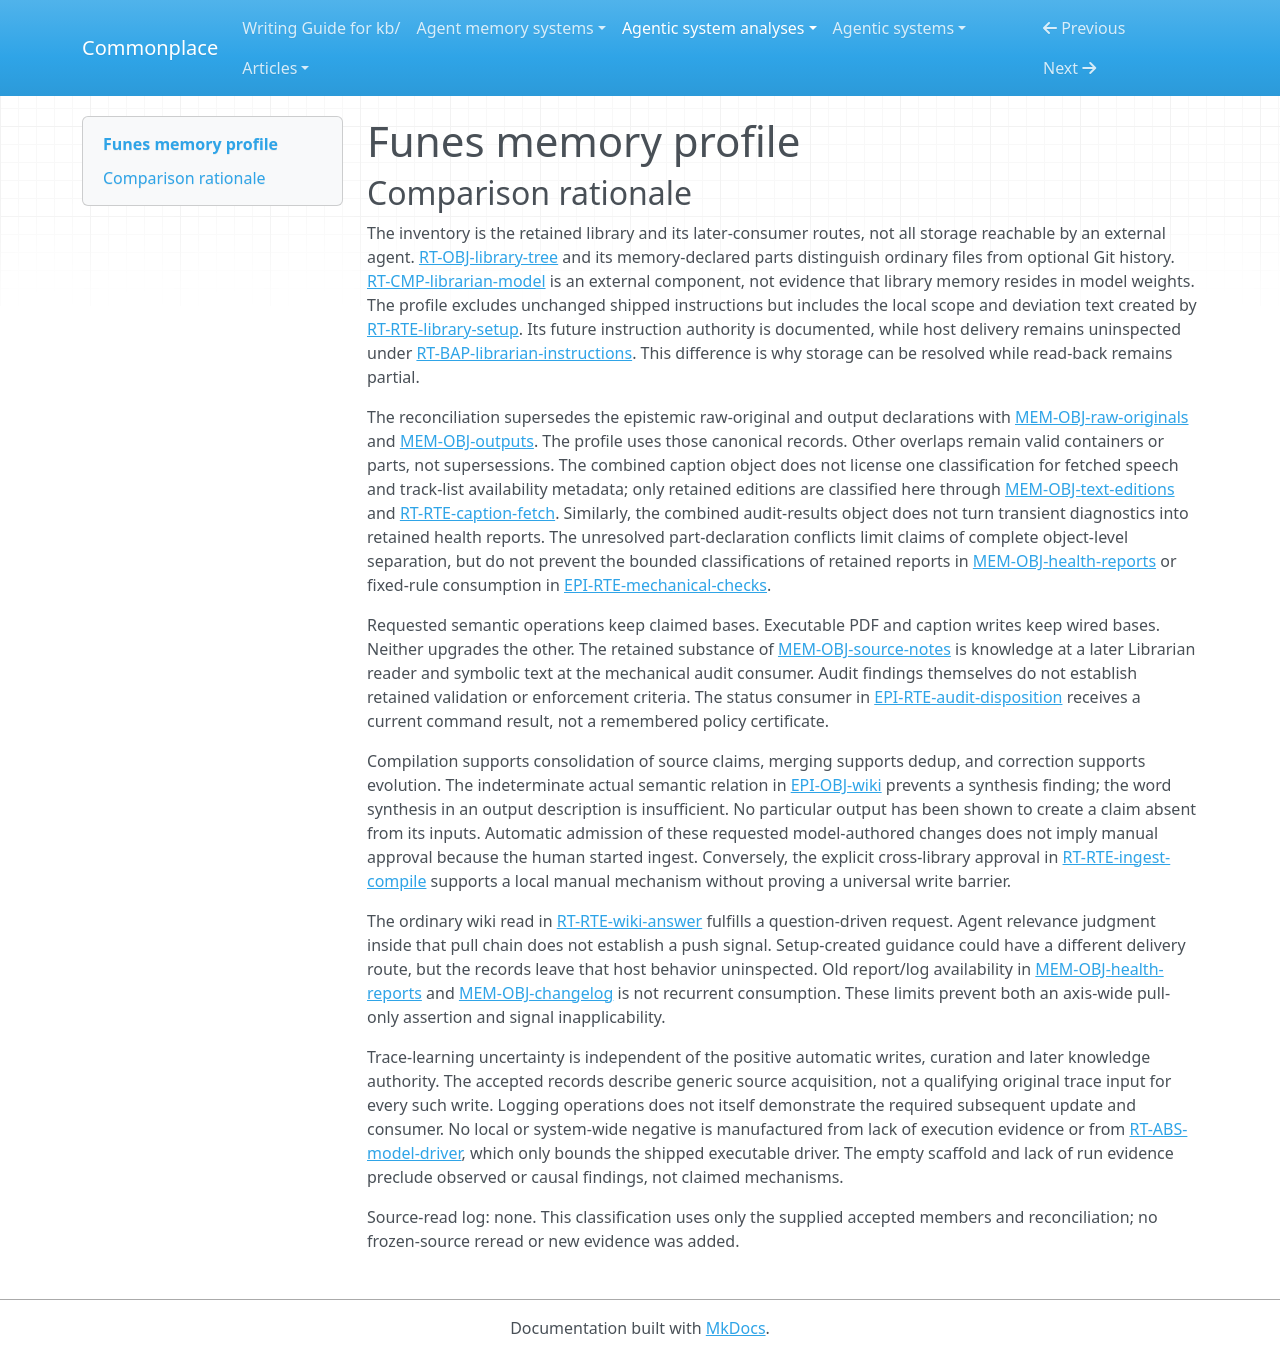

repository: zby/commonplace · page: agentic-system-analyses/retained/funes/memory-profile/index.html · generator: mkdocs

---
type: agentic-system-analyses/types/agentic-system-memory-profile.md
description: "Funes memory profile: retained library files, editorial compilation and later wiki consumption at the frozen revision."
run-id: AAS-2026-10-15-funes-a9e6dbb3946a-01
source-identity: https://github.com/ulyssestenn/funes
reviewed-boundary: 3fb448b8e0d1ab5f6de3c6de61d8d556dab4ee11
memory-comparison:
  version: 2
  scope: >-
    Retained library originals, searchable editions, source notes, concepts,
    topics, registry, wiki index, saved outputs, dated health reports and
    changelog; their admission, editorial maintenance and later consumers.
    Includes setup-created local scope/deviation instructions and their future
    loading, but excludes unchanged shipped protocol/scaffold text as memory.
    Standalone helper stdout, transient extraction state, temporary images and
    current CI status are not retained library memory. Saved helper content is
    included when retained for library use. External host/provider internals,
    linked example libraries and unacquired user libraries are excluded, not
    classified as absent. Optional Git versioning is distinguished from files.
  axes:
    storage_substrate:
      assessment: known
      units:
        - scope: "Library originals, editions, wiki prose, navigation, outputs, reports, changelog and setup-created local instructions on disk"
          assessment: known
          findings:
            - value: files
              basis: claimed
              records: [runtime.md#rt-obj-library-tree, runtime.md#rt-rte-library-setup, memory.md#mem-obj-health-reports, memory.md#mem-obj-changelog]
              note: "The prescribed retained library is a file tree; this does not claim an observed populated library."
          records: [runtime.md#rt-obj-library-tree, runtime.md#rt-rte-library-setup, memory.md#mem-obj-health-reports, memory.md#mem-obj-changelog]
          note: "The container and separately described parts cover the included file inventory, including binary originals."
        - scope: "PDF and saved-caption editions produced by the executable helpers"
          assessment: known
          findings:
            - value: files
              basis: wired
              records: [runtime.md#rt-rte-pdf-sidecar, runtime.md#rt-rte-caption-fetch, memory.md#mem-obj-text-editions]
              note: "The file-writing branches persist text; stdout-only caption calls do not belong to this retained unit."
          records: [runtime.md#rt-rte-pdf-sidecar, runtime.md#rt-rte-caption-fetch, memory.md#mem-obj-text-editions]
          note: "Includes partial PDF output, alternate caption formats and caller-selected paths when admitted to the library."
        - scope: "Committed versions of the retained library"
          assessment: known
          findings:
            - value: repo
              basis: afforded
              records: [runtime.md#rt-obj-library-tree, runtime.md#rt-rte-library-setup]
              note: "Git affords history and recovery; provisioning requests commit/push, not universal automatic commits of ingest."
          records: [runtime.md#rt-obj-library-tree, runtime.md#rt-rte-library-setup]
          note: "Optional versioned retention is distinct from precommit filesystem retention."
      records: [runtime.md#rt-obj-library-tree, runtime.md#rt-rte-library-setup, memory.md#mem-obj-text-editions, memory.md#mem-obj-health-reports, memory.md#mem-obj-changelog]
      note: "The declared tree and its parts cover the scoped retained substrates. The external model/provider is not an opaque library storage alternative."
    representational_form:
      assessment: partial
      units:
        - scope: "Readable originals and editions, compiled prose, topic descriptions, index labels, registry descriptions, output prose, reports, changelog and new local guidance at agent/human readers"
          assessment: known
          findings:
            - value: natural-language
              basis: claimed
              records: [runtime.md#rt-obj-library-tree, memory.md#mem-obj-raw-originals, memory.md#mem-obj-text-editions, memory.md#mem-obj-source-notes, memory.md#mem-obj-concepts, memory.md#mem-obj-topics, memory.md#mem-obj-source-registry, memory.md#mem-obj-wiki-index, memory.md#mem-obj-outputs, memory.md#mem-obj-health-reports, memory.md#mem-obj-changelog, runtime.md#rt-rte-library-setup]
              note: "These parts receive consequences through interpretation of text, including prescriptions in saved outputs or local scope instructions."
          records: [runtime.md#rt-obj-library-tree, memory.md#mem-bap-wiki-evidence, runtime.md#rt-rte-library-setup]
          note: "This unit concerns readable semantic content, not binary originals or mechanically parsed fields."
        - scope: "PDF page/method/provenance labels and caption JSON fields/timestamps on retained helper outputs"
          assessment: known
          findings:
            - value: symbolic
              basis: wired
              records: [memory.md#mem-obj-text-editions, runtime.md#rt-rte-pdf-sidecar, runtime.md#rt-rte-caption-fetch]
              note: "Localized fields and serialization rules encode provenance and boundaries. Numeric timestamps are not distributed-parametric representations."
            - value: natural-language
              basis: wired
              records: [memory.md#mem-obj-text-editions, epistemic.md#epi-rte-caption-reshape, runtime.md#rt-rte-pdf-sidecar]
              note: "Executable branches emit readable extracted/transcribed words; their fidelity is not established by this form classification."
          records: [memory.md#mem-obj-text-editions, epistemic.md#epi-rte-caption-reshape, runtime.md#rt-rte-pdf-sidecar]
          note: "Includes plain-text and structured alternatives, without treating the display metadata as the speech payload."
        - scope: "Paths, link targets, frontmatter markers and selected text/counts consumed by mechanical library audits"
          assessment: known
          findings:
            - value: symbolic
              basis: wired
              records: [epistemic.md#epi-rte-mechanical-checks, memory.md#mem-obj-source-notes, memory.md#mem-obj-concepts]
              note: "Fixed parser and overlap rules consume localized symbols, even when the same prose is natural language at a Librarian reader."
          records: [epistemic.md#epi-rte-mechanical-checks, runtime.md#rt-obj-library-tree]
          note: "The audit route supplies the actual fixed-rule consumption path; its transient diagnostics are not additional retained memory."
        - scope: "Binary original payloads and unspecified non-prose output formats"
          assessment: not-determinable
          findings: []
          records: [memory.md#mem-obj-raw-originals, memory.md#mem-obj-outputs]
          note: "The records identify opaque binaries and allow other output formats without a representation/consumer account. Their storage or linked summaries cannot classify those payloads."
      records: [runtime.md#rt-obj-library-tree, memory.md#mem-obj-raw-originals, memory.md#mem-obj-outputs, memory.md#mem-obj-text-editions, epistemic.md#epi-rte-mechanical-checks, runtime.md#rt-rte-library-setup]
      note: "Readable content and fixed-rule paths are resolved, but opaque originals and unspecified output formats prevent complete form coverage; model weights are outside this memory boundary."
    lineage:
      assessment: known
      units:
        - scope: "Human-supplied raw originals"
          assessment: known
          findings:
            - value: imported
              basis: claimed
              records: [memory.md#mem-obj-raw-originals, runtime.md#rt-rte-ingest-compile]
              note: "Documents, dropped files and pasted material are acquired for verbatim retention; their upstream truth or authorship is not thereby established."
          records: [memory.md#mem-obj-raw-originals, runtime.md#rt-rte-ingest-compile]
          note: "This resolves entry lineage, not every source's earlier history."
        - scope: "Retained machine-extracted PDF and fetched-caption editions"
          assessment: known
          findings:
            - value: other-compiled
              basis: wired
              records: [memory.md#mem-obj-text-editions, runtime.md#rt-rte-pdf-sidecar, epistemic.md#epi-rte-caption-reshape]
              note: "Extraction/OCR and serialization derive readable editions, rather than extracting experience from an established activity trace."
            - value: imported
              basis: wired
              records: [runtime.md#rt-rte-caption-fetch, memory.md#mem-obj-text-editions]
              note: "Saved fetched captions enter from an external service; import and local formatting are distinct derivation steps."
          records: [memory.md#mem-obj-text-editions, runtime.md#rt-rte-pdf-sidecar, runtime.md#rt-rte-caption-fetch]
          note: "Includes native/OCR PDF branches and saved caption formats; remote recognition internals are excluded dependencies, not an inferred embedding origin."
        - scope: "Agent transcription and compilation of source notes and concepts from retained sources"
          assessment: known
          findings:
            - value: other-compiled
              basis: claimed
              records: [memory.md#mem-obj-text-editions, memory.md#mem-obj-source-notes, memory.md#mem-obj-concepts, runtime.md#rt-rte-ingest-compile]
              note: "Source-fed abstraction and transcription are requested transformations; supplied chat content is not automatically an agent-session trace."
          records: [memory.md#mem-obj-text-editions, memory.md#mem-obj-source-notes, memory.md#mem-obj-concepts]
          note: "The specified derivation is known at instruction strength without asserting semantic entailment or a produced instance."
        - scope: "Librarian-created topic organization, registry/index updates, outputs, health diagnoses, changelog entries and setup-created local guidance"
          assessment: known
          findings:
            - value: authored
              basis: claimed
              records: [memory.md#mem-obj-topics, memory.md#mem-obj-source-registry, memory.md#mem-obj-wiki-index, memory.md#mem-obj-outputs, memory.md#mem-obj-health-reports, memory.md#mem-obj-changelog, runtime.md#rt-rte-library-setup]
              note: "The Librarian writes organization, generated work, diagnoses and operation descriptions under the procedure; authored does not mean manually admitted."
          records: [memory.md#mem-obj-topics, memory.md#mem-obj-source-registry, memory.md#mem-obj-wiki-index, memory.md#mem-obj-outputs, memory.md#mem-obj-health-reports, memory.md#mem-obj-changelog, runtime.md#rt-rte-library-setup]
          note: "Empty initialization and later updates are separately described by the records; no trace-extraction producer is silently inferred from logging."
      records: [runtime.md#rt-obj-library-tree, runtime.md#rt-rte-ingest-compile, runtime.md#rt-rte-library-setup, memory.md#mem-obj-text-editions, memory.md#mem-obj-changelog]
      note: "Known classifies the recorded entry/derivation mechanisms, not the unknown upstream provenance or factual warrant of arbitrary future source claims."
    behavioral_authority:
      assessment: partial
      units:
        - scope: "Originals, readable editions and compiled source/concept content at later compilation, verification and Q&A consumers"
          assessment: known
          findings:
            - value: knowledge
              basis: claimed
              records: [memory.md#mem-obj-raw-originals, memory.md#mem-obj-text-editions, memory.md#mem-obj-source-notes, memory.md#mem-obj-concepts, memory.md#mem-bap-wiki-evidence]
              note: "Retained content is requested evidence and context, not guaranteed truth or an executable instruction to the Librarian."
          records: [memory.md#mem-bap-wiki-evidence, runtime.md#rt-rte-wiki-answer, runtime.md#rt-rte-ingest-compile]
          note: "The actual intended consumers are named; neither activation nor answer benefit is observed."
        - scope: "Topic maps, wiki index/connection notices and registry status at Librarian navigation and pending-source selection"
          assessment: known
          findings:
            - value: routing
              basis: claimed
              records: [memory.md#mem-obj-topics, memory.md#mem-obj-wiki-index, memory.md#mem-obj-source-registry]
              note: "Retained organization informs which source, concept or library the agent reads or compiles; this is discretionary routing, not an implemented ranker."
          records: [memory.md#mem-obj-topics, memory.md#mem-obj-wiki-index, memory.md#mem-obj-source-registry]
          note: "The described selection effect supports routing at instruction strength; IDs alone do not establish ranking."
        - scope: "Setup-created local scope/deviation guidance at future Librarian entry"
          assessment: known
          findings:
            - value: instruction
              basis: claimed
              records: [runtime.md#rt-rte-library-setup, runtime.md#rt-bap-librarian-instructions]
              note: "New retained local guidance directs later work if loaded by the host; unchanged shipped instructions are excluded from accumulated memory."
          records: [runtime.md#rt-rte-library-setup, runtime.md#rt-bap-librarian-instructions]
          note: "Requested instruction authority is not a machine-enforced write barrier."
        - scope: "Saved output substance at offered filing-back and health diagnoses at editorial repair"
          assessment: known
          findings:
            - value: knowledge
              basis: claimed
              records: [memory.md#mem-obj-outputs, memory.md#mem-obj-health-reports, runtime.md#rt-rte-health-audit, runtime.md#rt-rte-wiki-answer]
              note: "Outputs supply reusable content and diagnoses supply advice for fixes in their named workflows. Filing and recurrent report reload are not automatic."
          records: [memory.md#mem-obj-outputs, memory.md#mem-obj-health-reports]
          note: "The finding covers the documented editorial use, not every unspecified future inspection."
        - scope: "Changelog history and unspecified later reload of previous health reports or non-prose outputs"
          assessment: not-determinable
          findings: []
          records: [memory.md#mem-obj-changelog, memory.md#mem-obj-health-reports, memory.md#mem-obj-outputs]
          note: "Readable retention alone does not establish a later force. No specified old-log consumer, recurrent report consumer or non-prose consumption path resolves this unit."
      records: [memory.md#mem-bap-wiki-evidence, memory.md#mem-obj-wiki-index, memory.md#mem-obj-source-registry, memory.md#mem-obj-outputs, memory.md#mem-obj-health-reports, memory.md#mem-obj-changelog, runtime.md#rt-bap-librarian-instructions]
      note: "Knowledge, routing and new local instruction authority are supported. Transient audit status is not a retained criterion; no enforcement, validation, ranking or learning value is inferred merely from an audit reading memory. Unspecified later consumers prevent full coverage."
    write_agency:
      assessment: partial
      units:
        - scope: "Human supply of raw source content and explicit approval of cross-library links"
          assessment: known
          findings:
            - value: manual
              basis: claimed
              records: [memory.md#mem-obj-raw-originals, runtime.md#rt-rte-ingest-compile]
              note: "The human supplies the original and must approve the proposed cross-library connection before writing; this is per-content control, not simply workflow initiation."
          records: [memory.md#mem-obj-raw-originals, runtime.md#rt-rte-ingest-compile]
          note: "Human approval is an instruction rule, not demonstrated interception of arbitrary writes."
        - scope: "Routine Librarian admission of raw persistence, transcriptions, source notes, concept revisions, topics, registry/index edits, outputs, reports and changelog"
          assessment: known
          findings:
            - value: automatic
              basis: claimed
              records: [runtime.md#rt-rte-ingest-compile, runtime.md#rt-rte-wiki-answer, runtime.md#rt-rte-health-audit, memory.md#mem-obj-changelog]
              note: "The model admits ordinary edits without mandatory per-content human approval; the human's source request does not make these derived admissions manual."
          records: [runtime.md#rt-rte-ingest-compile, runtime.md#rt-rte-wiki-answer, runtime.md#rt-rte-health-audit, memory.md#mem-obj-changelog]
          note: "Safe fixes belong here; proposed non-safe fixes and offered filing remain distinct decision branches."
        - scope: "PDF extraction and caption serialization/file admission"
          assessment: known
          findings:
            - value: automatic
              basis: wired
              records: [runtime.md#rt-rte-pdf-sidecar, runtime.md#rt-rte-caption-fetch]
              note: "Code admits extracted or serialized content without per-page or per-snippet approval, including partial PDF text."
          records: [runtime.md#rt-rte-pdf-sidecar, runtime.md#rt-rte-caption-fetch]
          note: "Unknown identity of a generic caller does not obscure the subsequent software admission mechanism."
        - scope: "Confirmed setup conventions and agent-authored local instructions/scaffold"
          assessment: known
          findings:
            - value: manual
              basis: claimed
              records: [runtime.md#rt-rte-library-setup]
              note: "The human explicitly settles or has supplied the structural conventions."
            - value: automatic
              basis: claimed
              records: [runtime.md#rt-rte-library-setup]
              note: "The agent authors and admits the resulting files without final per-file approval."
          records: [runtime.md#rt-rte-library-setup]
          note: "Choice of conventions and admission of generated file contents are separate stages of this setup chain."
        - scope: "Durable output filing and non-safe editorial changes proposed to the human"
          assessment: not-determinable
          findings: []
          records: [memory.md#mem-obj-outputs, runtime.md#rt-rte-wiki-answer, runtime.md#rt-rte-health-audit]
          note: "The offer/proposal establishes a decision opportunity, but the records do not resolve final per-content admission across the stronger output README wording and shared protocol. No unconditional automatic installation or deployed human veto is established."
      records: [runtime.md#rt-rte-ingest-compile, runtime.md#rt-rte-library-setup, runtime.md#rt-rte-pdf-sidecar, runtime.md#rt-rte-caption-fetch, runtime.md#rt-rte-health-audit, memory.md#mem-obj-outputs]
      note: "Both human-controlled and computational admissions are supported locally; ambiguous offered/proposed changes retain uncertainty instead of inheriting routine edit agency."
    curation_operations:
      assessment: partial
      units:
        - scope: "Source-note abstraction and compression of retained raw source claims"
          assessment: known
          findings:
            - value: consolidate
              basis: claimed
              records: [runtime.md#rt-rte-ingest-compile, memory.md#mem-obj-source-notes]
              note: "The requested summary and takeaways reduce retained source material; keeping originals does not exclude consolidation."
          records: [runtime.md#rt-rte-ingest-compile, memory.md#mem-obj-source-notes]
          note: "This is requested editorial transformation, not an implemented semantic compiler or observed faithful summary."
        - scope: "Merging existing concepts and editorial redo/repair of retained wiki entries"
          assessment: known
          findings:
            - value: dedup
              basis: claimed
              records: [runtime.md#rt-rte-ingest-compile, memory.md#mem-obj-concepts]
              note: "The procedure says merge rather than duplicate; the linter's duplicate detection alone would not establish deduplication."
            - value: evolve
              basis: claimed
              records: [memory.md#mem-obj-concepts, runtime.md#rt-rte-health-audit]
              note: "Existing articles are merged, corrected or redone by the Librarian, rather than only rebuilding an access index."
          records: [memory.md#mem-obj-concepts, runtime.md#rt-rte-ingest-compile, runtime.md#rt-rte-health-audit]
          note: "The evidence layer remains instruction strength despite wired diagnostic helpers."
        - scope: "Novel claim generation, output filing and withdrawal beyond the described editorial revisions"
          assessment: not-determinable
          findings: []
          records: [epistemic.md#epi-obj-wiki, memory.md#mem-obj-outputs, runtime.md#rt-rte-health-audit]
          note: "No actual input/output claim relation establishes synthesis. Filing durable parts is not by itself tier/salience promotion, and criticism/proposed correction does not establish a history-preserving invalidation mechanism."
      records: [runtime.md#rt-rte-ingest-compile, memory.md#mem-obj-source-notes, memory.md#mem-obj-concepts, memory.md#mem-obj-outputs, runtime.md#rt-rte-health-audit, epistemic.md#epi-obj-wiki]
      note: "Consolidation, deduplication and evolution have claimed local warrants. Extraction, primary acquisition, link repair and audits are not additional curation operations by name alone; semantic novelty and further withdrawal operations remain unresolved."
    read_back_direction:
      assessment: partial
      units:
        - scope: "Question-driven wiki retrieval, compilation/source verification and requested editorial inspection"
          assessment: known
          findings:
            - value: pull
              basis: claimed
              records: [runtime.md#rt-rte-wiki-answer, runtime.md#rt-rte-ingest-compile, runtime.md#rt-rte-health-audit, memory.md#mem-bap-wiki-evidence]
              note: "The consumer seeks retained content in response to the question or editorial task; the agent's relevance judgment inside that request does not create another push operation."
          records: [runtime.md#rt-rte-wiki-answer, runtime.md#rt-rte-ingest-compile, runtime.md#rt-rte-health-audit]
          note: "On-demand index/source/concept reading has no fixed numerical context budget. Standalone helper production is not later read-back."
        - scope: "Future loading of setup-created local guidance"
          assessment: uninspected
          findings: []
          records: [runtime.md#rt-rte-library-setup, runtime.md#rt-bap-librarian-instructions]
          note: "The instructions allow host loading or an explicit read request; actual host delivery and selection are uninspected. Neither unsolicited push nor exclusively requested pull is established for this included part."
        - scope: "Later use of old health reports/changelog and offered output filing"
          assessment: not-determinable
          findings: []
          records: [memory.md#mem-obj-health-reports, memory.md#mem-obj-changelog, memory.md#mem-obj-outputs]
          note: "Reports/logs lack a specified recurrent trigger and outputs require an unresolved follow-up. Retention does not establish an automatic later supply chain."
      records: [runtime.md#rt-rte-wiki-answer, runtime.md#rt-rte-ingest-compile, runtime.md#rt-rte-health-audit, runtime.md#rt-bap-librarian-instructions, memory.md#mem-obj-health-reports, memory.md#mem-obj-changelog, memory.md#mem-obj-outputs]
      note: "Supported pull routes do not resolve the included local-guidance delivery and unspecified later report/output routes; the scoped boundary cannot be declared completely pull-only."
    read_back_signal:
      assessment: not-determinable
      units:
        - scope: "Question-driven wiki and requested source/editorial pull chains"
          assessment: inapplicable
          findings: []
          records: [runtime.md#rt-rte-wiki-answer, runtime.md#rt-rte-ingest-compile, runtime.md#rt-rte-health-audit, memory.md#mem-bap-wiki-evidence]
          note: "Within these named requested-consumption operations there is no independent push selector to classify. Agent judgment and relative paths used during pull do not establish inferred-judgment or identifier push signals."
        - scope: "Host delivery of newly created local guidance"
          assessment: uninspected
          findings: []
          records: [runtime.md#rt-rte-library-setup, runtime.md#rt-bap-librarian-instructions]
          note: "No inspected trigger/selector establishes whether or how a host pushes retained local guidance; folder identity alone is not a demonstrated identity-match selector."
        - scope: "Unspecified later report/log consumption and output-filing follow-up"
          assessment: not-determinable
          findings: []
          records: [memory.md#mem-obj-health-reports, memory.md#mem-obj-changelog, memory.md#mem-obj-outputs]
          note: "No complete later selection chain or automatic supply is specified, so no controlled push signal follows."
      records: [runtime.md#rt-rte-wiki-answer, runtime.md#rt-bap-librarian-instructions, memory.md#mem-obj-health-reports, memory.md#mem-obj-changelog, memory.md#mem-obj-outputs]
      note: "Inspection yields no supported positive signal, while unresolved included delivery routes prevent axis-wide inapplicability. No ranking, lexical match, embedding or coarse availability selector is invented."
    trace_learning:
      assessment: not-determinable
      units:
        - scope: "Source-fed compilation, subsequent editorial updates, output filing and setup-created instructions"
          assessment: not-determinable
          findings: []
          records: [runtime.md#rt-rte-ingest-compile, runtime.md#rt-rte-library-setup, memory.md#mem-obj-raw-originals, memory.md#mem-obj-outputs, memory.md#mem-obj-concepts]
          note: "Automatic source-fed writes and later knowledge consumers are documented, but generic documents/chat/pasted content do not establish original activity-trace content on a qualifying route. Neither a positive trace-fed chain nor a bounded all-source negative is recorded. Setup choices alone are not a session-log extraction chain."
        - scope: "Operation records in changelog/health reports and possible feedback to later work"
          assessment: not-determinable
          findings: []
          records: [memory.md#mem-obj-changelog, memory.md#mem-obj-health-reports, runtime.md#rt-rte-health-audit, runtime.md#rt-abs-model-driver]
          note: "Logging activity or retaining diagnoses does not close a trace-to-durable-behavior-shaping-write-to-later-consumer chain. No automatic recurrent report/log consumer is specified; the missing driver bounds implementation but does not prove every instruction-mediated update absent."
      records: [runtime.md#rt-rte-ingest-compile, runtime.md#rt-rte-library-setup, memory.md#mem-obj-raw-originals, memory.md#mem-obj-outputs, memory.md#mem-obj-changelog, memory.md#mem-obj-health-reports, runtime.md#rt-abs-model-driver]
      note: "No qualifying positive route is established by the accepted records. This is not a system-wide no: arbitrary source origins and missing later report/log consumers prevent a complete bounded absence classification. No learning benefit or parameter change is inferred."
    trace_source:
      assessment: not-determinable
      units:
        - scope: "Potential trace-fed source compilation, output reuse or editorial report/log update routes"
          assessment: not-determinable
          findings: []
          records: [memory.md#mem-obj-raw-originals, memory.md#mem-obj-text-editions, memory.md#mem-obj-outputs, memory.md#mem-obj-health-reports, memory.md#mem-obj-changelog, runtime.md#rt-rte-ingest-compile]
          note: "No qualifying trace-learning chain establishes an original trace input. A chat-fed document is not necessarily a recorded agent session; caption timestamps do not by themselves identify environmental events. Health findings and change descriptions lack a specified subsequent automatic update consumer."
      records: [memory.md#mem-obj-raw-originals, memory.md#mem-obj-text-editions, memory.md#mem-obj-outputs, memory.md#mem-obj-health-reports, memory.md#mem-obj-changelog, runtime.md#rt-rte-ingest-compile]
      note: "No source category can be asserted. This is not inapplicable because bounded complete absence of trace learning has not been established; tool output acquisition alone is not tool-trace learning."
---

# Funes memory profile

## Comparison rationale

The inventory is the retained library and its later-consumer routes, not all
storage reachable by an external agent. [RT-OBJ-library-tree](runtime.md#rt-obj-library-tree)
and its memory-declared parts distinguish ordinary files from optional Git
history. [RT-CMP-librarian-model](runtime.md#rt-cmp-librarian-model) is an external
component, not evidence that library memory resides in model weights. The
profile excludes unchanged shipped instructions but includes the local scope
and deviation text created by [RT-RTE-library-setup](runtime.md#rt-rte-library-setup).
Its future instruction authority is documented, while host delivery remains
uninspected under [RT-BAP-librarian-instructions](runtime.md#rt-bap-librarian-instructions).
This difference is why storage can be resolved while read-back remains partial.

The reconciliation supersedes the epistemic raw-original and output declarations
with [MEM-OBJ-raw-originals](memory.md#mem-obj-raw-originals) and
[MEM-OBJ-outputs](memory.md#mem-obj-outputs). The profile uses those canonical
records. Other overlaps remain valid containers or parts, not supersessions.
The combined caption object does not license one classification for fetched
speech and track-list availability metadata; only retained editions are
classified here through [MEM-OBJ-text-editions](memory.md#mem-obj-text-editions)
and [RT-RTE-caption-fetch](runtime.md#rt-rte-caption-fetch). Similarly, the
combined audit-results object does not turn transient diagnostics into retained
health reports. The unresolved part-declaration conflicts limit claims of
complete object-level separation, but do not prevent the bounded classifications
of retained reports in [MEM-OBJ-health-reports](memory.md#mem-obj-health-reports)
or fixed-rule consumption in
[EPI-RTE-mechanical-checks](epistemic.md#epi-rte-mechanical-checks).

Requested semantic operations keep claimed bases. Executable PDF and caption
writes keep wired bases. Neither upgrades the other. The retained substance of
[MEM-OBJ-source-notes](memory.md#mem-obj-source-notes) is knowledge at a later
Librarian reader and symbolic text at the mechanical audit consumer. Audit
findings themselves do not establish retained validation or enforcement
criteria. The status consumer in
[EPI-RTE-audit-disposition](epistemic.md#epi-rte-audit-disposition) receives a
current command result, not a remembered policy certificate.

Compilation supports consolidation of source claims, merging supports dedup,
and correction supports evolution. The indeterminate actual semantic relation
in [EPI-OBJ-wiki](epistemic.md#epi-obj-wiki) prevents a synthesis finding; the
word synthesis in an output description is insufficient. No particular output
has been shown to create a claim absent from its inputs. Automatic admission
of these requested model-authored changes does not imply manual approval
because the human started ingest. Conversely, the explicit cross-library
approval in [RT-RTE-ingest-compile](runtime.md#rt-rte-ingest-compile) supports a
local manual mechanism without proving a universal write barrier.

The ordinary wiki read in [RT-RTE-wiki-answer](runtime.md#rt-rte-wiki-answer)
fulfills a question-driven request. Agent relevance judgment inside that pull
chain does not establish a push signal. Setup-created guidance could have a
different delivery route, but the records leave that host behavior uninspected.
Old report/log availability in [MEM-OBJ-health-reports](memory.md#mem-obj-health-reports)
and [MEM-OBJ-changelog](memory.md#mem-obj-changelog) is not recurrent consumption.
These limits prevent both an axis-wide pull-only assertion and signal
inapplicability.

Trace-learning uncertainty is independent of the positive automatic writes,
curation and later knowledge authority. The accepted records describe generic
source acquisition, not a qualifying original trace input for every such write.
Logging operations does not itself demonstrate the required subsequent update
and consumer. No local or system-wide negative is manufactured from lack of
execution evidence or from [RT-ABS-model-driver](runtime.md#rt-abs-model-driver),
which only bounds the shipped executable driver. The empty scaffold and lack
of run evidence preclude observed or causal findings, not claimed mechanisms.

Source-read log: none. This classification uses only the supplied accepted
members and reconciliation; no frozen-source reread or new evidence was added.
